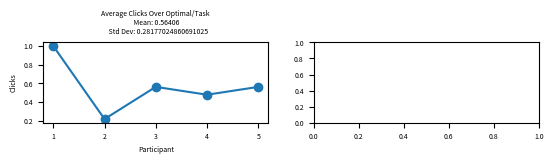

Source code (Python): (Note: this script raises an exception after producing the figure.)
import statistics
import matplotlib.pyplot as plt
import numpy as np

plt.figure(1)
plt.rc('xtick', labelsize=5) 
plt.rc('ytick', labelsize=5) 

# plot avg number of clicks over optimal by participants
plt.subplot(4, 2, 1)
xpoints = np.array([1, 2, 3, 4, 5])
ypoints = np.array([1, .2174, .5625, .4783, .5621])

mean = statistics.mean(ypoints)
stddev = statistics.stdev(ypoints)

plt.xlabel("Participant", fontsize=5)
plt.ylabel("Clicks", fontsize=5)
plt.title("Average Clicks Over Optimal/Task \n Mean: " + str(mean) + "\n   Std Dev: " + str(stddev), fontsize=5)

plt.plot(xpoints, ypoints, marker="o")
plt.xticks(np.arange(min(xpoints), max(xpoints)+1, 1.0))

# plot total errors by participants
plt.subplot(4, 2, 2)
xpoints = np.array([1, 2, 3, 4, 5])
ypoints = np.array([23, 5, 13, 11, 13])

mean = statistics.mean(ypoints)
stddev = statistics.stdev(ypoints)

plt.plot(xpoints, ypoints, marker="o")
plt.xticks(np.arange(min(xpoints), max(xpoints)+1, 1.0))
plt.yticks(np.arange(min(ypoints), max(ypoints)+1, 5.0))

plt.xlabel("Participant", fontsize=5)
plt.ylabel("Errors", fontsize=5)
plt.title("Total Errors Over All Tasks \n Mean: " + str(mean) + "\n   Std Dev: " + str(stddev), fontsize=5)

# plot avg time per by participants
plt.subplot(4, 2, 3)
xpoints = np.array([1, 2, 3, 4, 5])
ypoints = np.array([24, 14, 19, 23, 26])

mean = statistics.mean(ypoints)
stddev = statistics.stdev(ypoints)

plt.xlabel("Participant", fontsize=5)
plt.ylabel("Seconds", fontsize=5)
plt.title("Average Time Per Task (sec) \n Mean: " + str(mean) + "\n   Std Dev: " + str(stddev), fontsize=5)

plt.plot(xpoints, ypoints, marker="o")
plt.xticks(np.arange(min(xpoints), max(xpoints)+1, 1.0))
plt.yticks(np.arange(min(ypoints), max(ypoints)+1, 5.0))

# plot number of long pauses by participants
plt.subplot(4, 2, 4)
xpoints = np.array([1, 2, 3, 4, 5])
ypoints = np.array([6, 2, 1, 2, 2])

mean = statistics.mean(ypoints)
stddev = statistics.stdev(ypoints)

plt.xlabel("Participant", fontsize=5)
plt.ylabel("Pauses", fontsize=5)
plt.title("Number of Pauses Longer than 2-3 Seconds \n Mean: " + str(mean) + "\n   Std Dev: " + str(stddev), fontsize=5)

plt.plot(xpoints, ypoints, marker="o")
plt.xticks(np.arange(min(xpoints), max(xpoints)+1, 1.0))
plt.yticks(np.arange(min(ypoints), max(ypoints)+1, 1.0))

# plot improvement in repeated tasks by participants
plt.subplot(4, 2, 5)
xpoints = np.array([1, 2, 3, 4, 5])
ypoints = np.array([-32, -11, 2, -10, -9])

mean = statistics.mean(ypoints)
stddev = statistics.stdev(ypoints)

plt.xlabel("Participant", fontsize=5)
plt.ylabel("Seconds", fontsize=5)
plt.title("Improvement In  Completing Repeated Tasks (sec) \n Mean: " + str(mean) + "\n   Std Dev: " + str(stddev), fontsize=5)

plt.plot(xpoints, ypoints, marker="o")
plt.xticks(np.arange(min(xpoints), max(xpoints)+1, 1.0))
plt.yticks(np.arange(min(ypoints), max(ypoints)+1, 5.0))

plt.tight_layout(h_pad=1)

# pie chart on tasks given up by participants
labels = ["Yes", "No"]
sizes = [1, 4]
plt.subplot(4, 2, 6).pie(sizes, labels=labels, autopct='%.0f%%', textprops={'size': 'smaller'}, radius=1.9)
plt.title("Failed A Task", fontsize = 5, bbox={'facecolor':'0.8', 'pad':5})

# pie chart on 3 tasks completed correctly in a row by participants
labels = ["No", "Yes"]
sizes = [1, 4]
plt.subplot(4, 2, 7).pie(sizes, labels=labels, autopct='%.0f%%', textprops={'size': 'smaller'}, radius=1.9)
plt.title("3 Successful Tasks In A Row", fontsize = 5, loc='right', bbox={'facecolor':'0.8', 'pad':5})

plt.show()